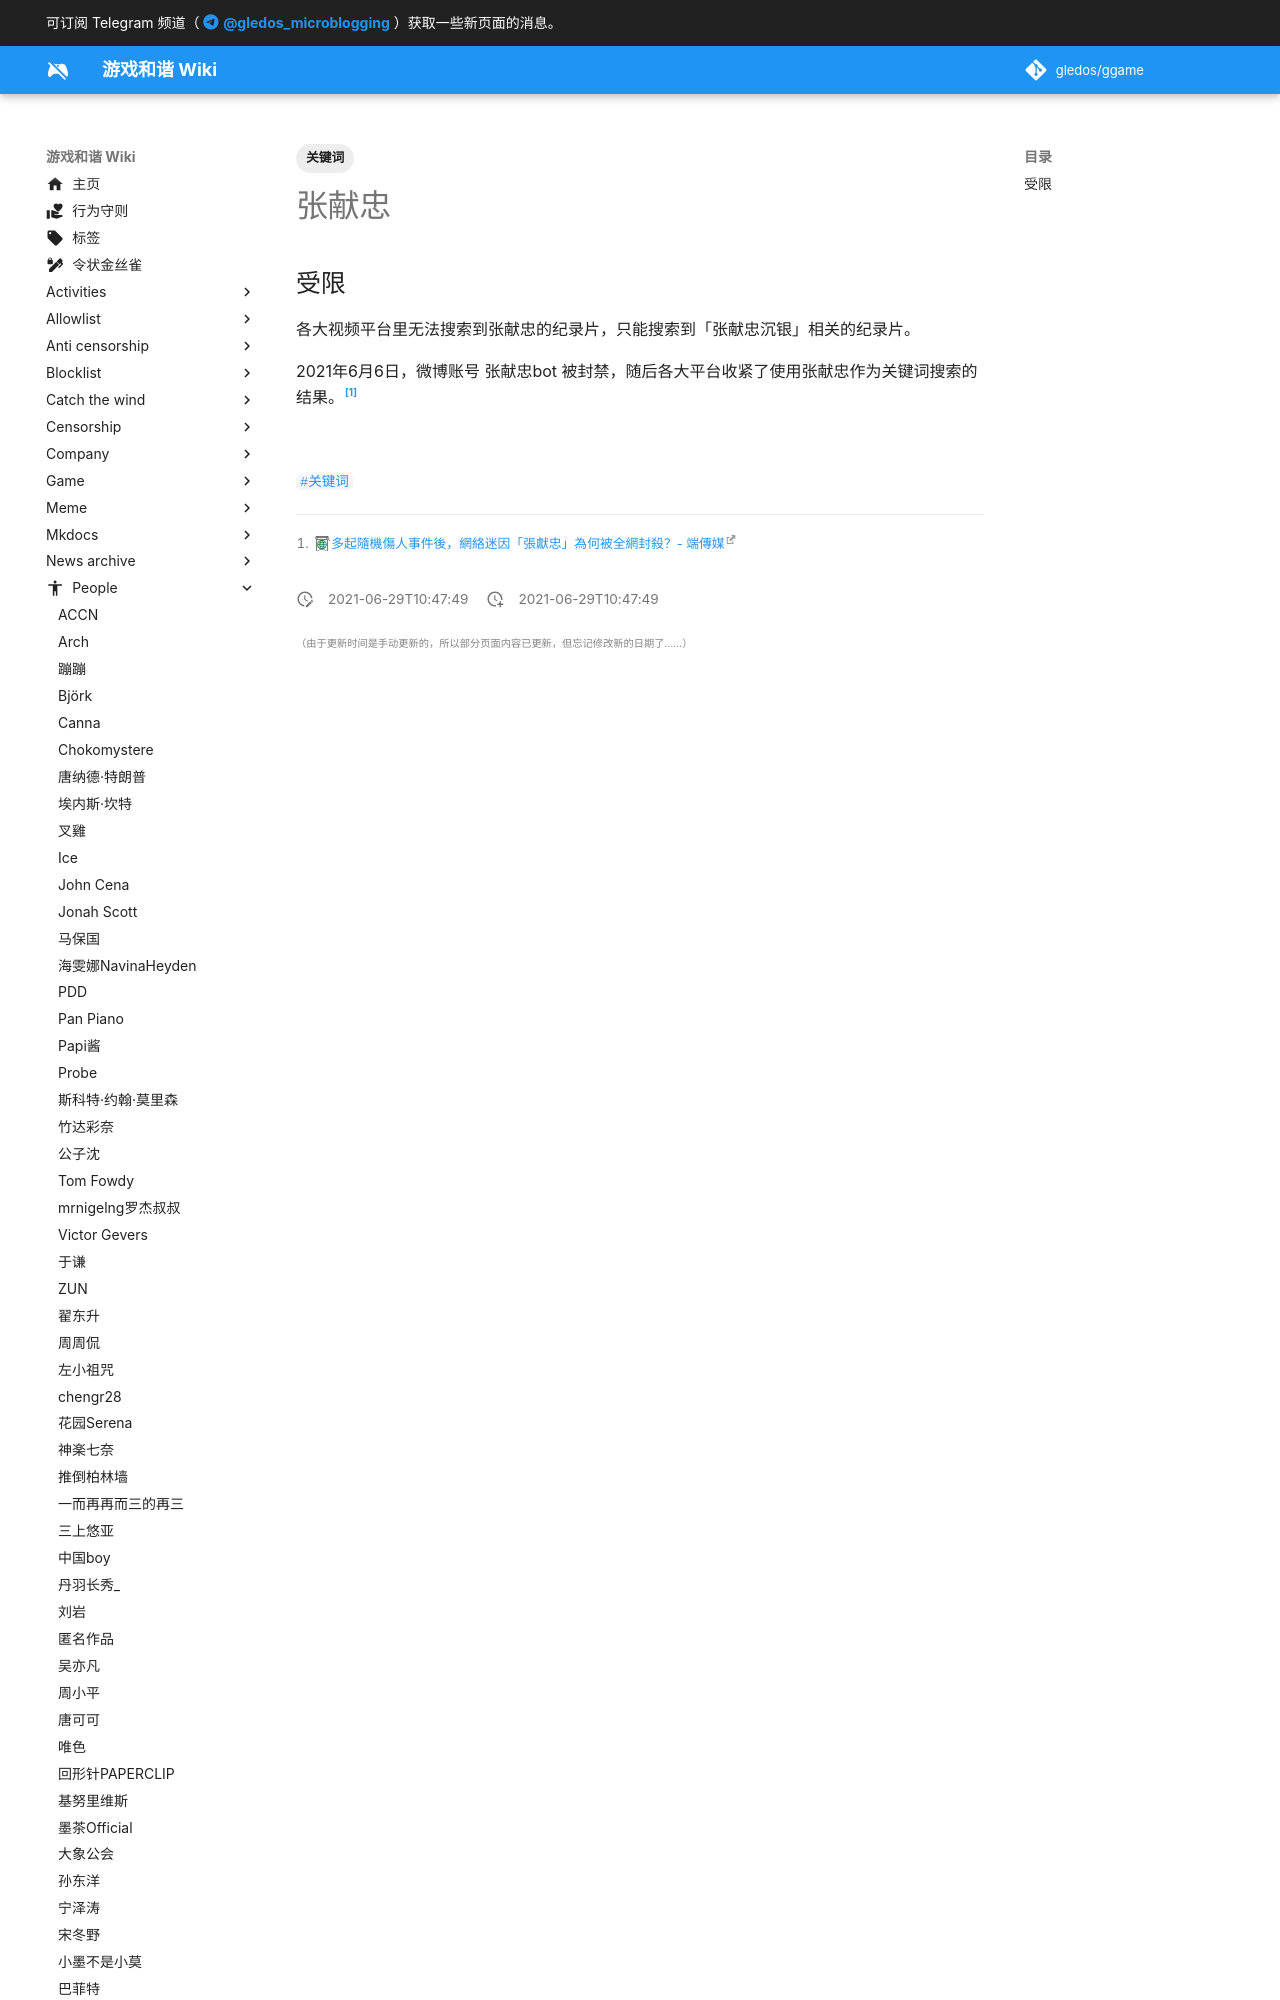

repository: gledos/ggame · page: people/张献忠.html · generator: mkdocs

---
title: 张献忠
description:
published: true
date: "2021-06-29T10:47:49"
tags:
- 关键词
editor: markdown
dateCreated: "2021-06-29T10:47:49"
---

## 受限

各大视频平台里无法搜索到张献忠的纪录片，只能搜索到「张献忠沉银」相关的纪录片。

2021年6月6日，微博账号 张献忠bot 被封禁，
